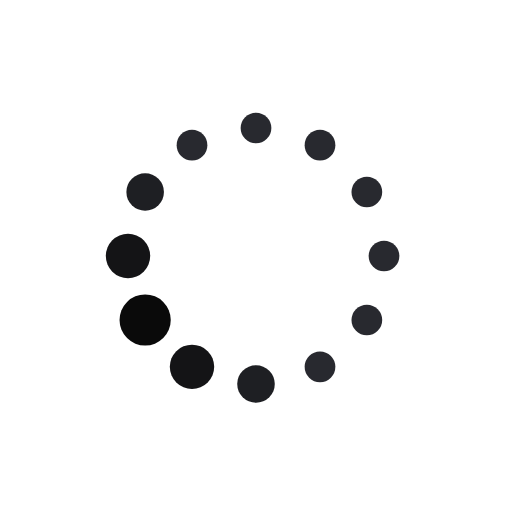
t = 0.00 s
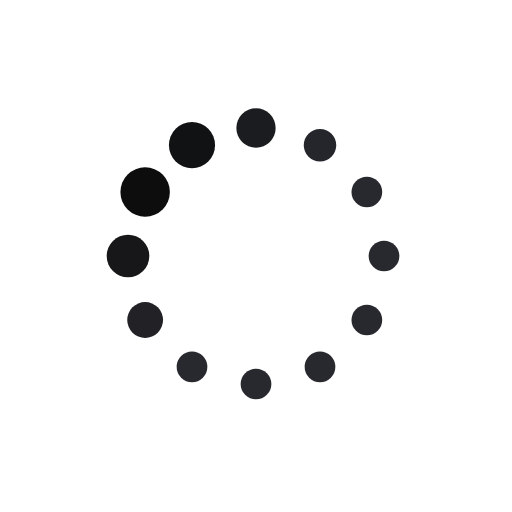
t = 0.19 s
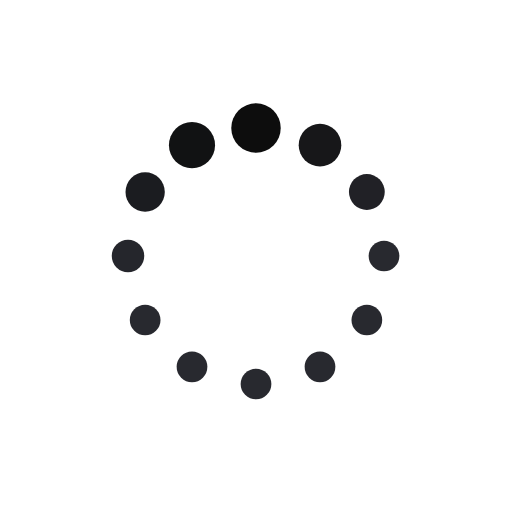
t = 0.31 s
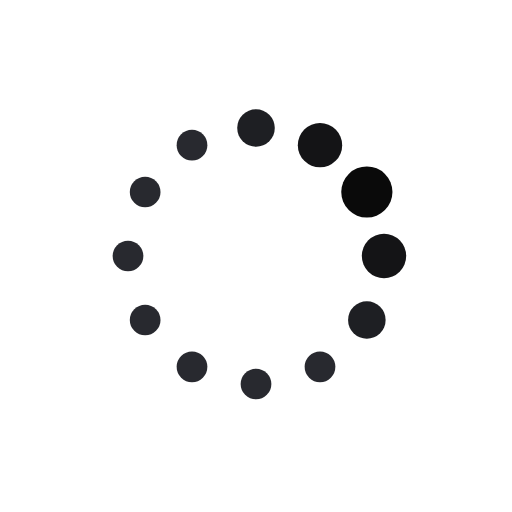
t = 0.50 s
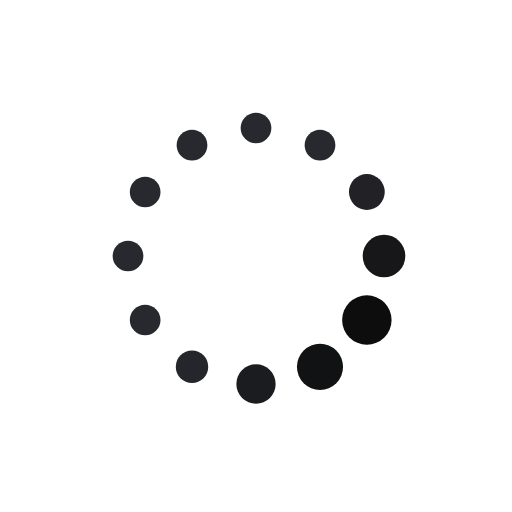
t = 0.69 s
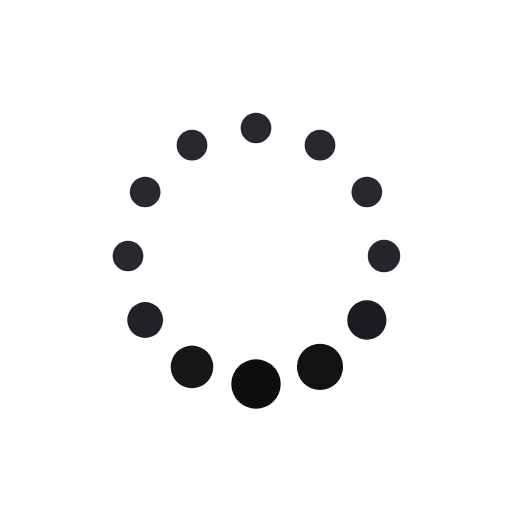
t = 0.81 s

The animated SVG that drew these frames (rendered in a browser with its animation timeline set to each time). Animation: 24 SMIL elements (animate=24); one cycle of 1.00 s, repeats indefinitely.

<svg xmlns="http://www.w3.org/2000/svg" xmlns:xlink="http://www.w3.org/1999/xlink" style="margin: auto;  display: block;" width="40px" height="40px" viewBox="0 0 100 100" preserveAspectRatio="xMidYMid">
<circle cx="75" cy="50" fill="#28292f" r="5">
  <animate attributeName="r" values="3;3;5;3;3" times="0;0.1;0.2;0.3;1" dur="1s" repeatCount="indefinite" begin="-0.9166666666666666s"></animate>
  <animate attributeName="fill" values="#28292f;#28292f;#0a0a0a;#28292f;#28292f" repeatCount="indefinite" times="0;0.1;0.2;0.3;1" dur="1s" begin="-0.9166666666666666s"></animate>
</circle><circle cx="71.65063509461098" cy="62.5" fill="#28292f" r="5">
  <animate attributeName="r" values="3;3;5;3;3" times="0;0.1;0.2;0.3;1" dur="1s" repeatCount="indefinite" begin="-0.8333333333333334s"></animate>
  <animate attributeName="fill" values="#28292f;#28292f;#0a0a0a;#28292f;#28292f" repeatCount="indefinite" times="0;0.1;0.2;0.3;1" dur="1s" begin="-0.8333333333333334s"></animate>
</circle><circle cx="62.5" cy="71.65063509461096" fill="#28292f" r="5">
  <animate attributeName="r" values="3;3;5;3;3" times="0;0.1;0.2;0.3;1" dur="1s" repeatCount="indefinite" begin="-0.75s"></animate>
  <animate attributeName="fill" values="#28292f;#28292f;#0a0a0a;#28292f;#28292f" repeatCount="indefinite" times="0;0.1;0.2;0.3;1" dur="1s" begin="-0.75s"></animate>
</circle><circle cx="50" cy="75" fill="#28292f" r="5">
  <animate attributeName="r" values="3;3;5;3;3" times="0;0.1;0.2;0.3;1" dur="1s" repeatCount="indefinite" begin="-0.6666666666666666s"></animate>
  <animate attributeName="fill" values="#28292f;#28292f;#0a0a0a;#28292f;#28292f" repeatCount="indefinite" times="0;0.1;0.2;0.3;1" dur="1s" begin="-0.6666666666666666s"></animate>
</circle><circle cx="37.50000000000001" cy="71.65063509461098" fill="#28292f" r="5">
  <animate attributeName="r" values="3;3;5;3;3" times="0;0.1;0.2;0.3;1" dur="1s" repeatCount="indefinite" begin="-0.5833333333333334s"></animate>
  <animate attributeName="fill" values="#28292f;#28292f;#0a0a0a;#28292f;#28292f" repeatCount="indefinite" times="0;0.1;0.2;0.3;1" dur="1s" begin="-0.5833333333333334s"></animate>
</circle><circle cx="28.34936490538903" cy="62.5" fill="#28292f" r="5">
  <animate attributeName="r" values="3;3;5;3;3" times="0;0.1;0.2;0.3;1" dur="1s" repeatCount="indefinite" begin="-0.5s"></animate>
  <animate attributeName="fill" values="#28292f;#28292f;#0a0a0a;#28292f;#28292f" repeatCount="indefinite" times="0;0.1;0.2;0.3;1" dur="1s" begin="-0.5s"></animate>
</circle><circle cx="25" cy="50" fill="#28292f" r="5">
  <animate attributeName="r" values="3;3;5;3;3" times="0;0.1;0.2;0.3;1" dur="1s" repeatCount="indefinite" begin="-0.4166666666666667s"></animate>
  <animate attributeName="fill" values="#28292f;#28292f;#0a0a0a;#28292f;#28292f" repeatCount="indefinite" times="0;0.1;0.2;0.3;1" dur="1s" begin="-0.4166666666666667s"></animate>
</circle><circle cx="28.34936490538903" cy="37.50000000000001" fill="#28292f" r="5">
  <animate attributeName="r" values="3;3;5;3;3" times="0;0.1;0.2;0.3;1" dur="1s" repeatCount="indefinite" begin="-0.3333333333333333s"></animate>
  <animate attributeName="fill" values="#28292f;#28292f;#0a0a0a;#28292f;#28292f" repeatCount="indefinite" times="0;0.1;0.2;0.3;1" dur="1s" begin="-0.3333333333333333s"></animate>
</circle><circle cx="37.499999999999986" cy="28.349364905389038" fill="#28292f" r="5">
  <animate attributeName="r" values="3;3;5;3;3" times="0;0.1;0.2;0.3;1" dur="1s" repeatCount="indefinite" begin="-0.25s"></animate>
  <animate attributeName="fill" values="#28292f;#28292f;#0a0a0a;#28292f;#28292f" repeatCount="indefinite" times="0;0.1;0.2;0.3;1" dur="1s" begin="-0.25s"></animate>
</circle><circle cx="49.99999999999999" cy="25" fill="#28292f" r="5">
  <animate attributeName="r" values="3;3;5;3;3" times="0;0.1;0.2;0.3;1" dur="1s" repeatCount="indefinite" begin="-0.16666666666666666s"></animate>
  <animate attributeName="fill" values="#28292f;#28292f;#0a0a0a;#28292f;#28292f" repeatCount="indefinite" times="0;0.1;0.2;0.3;1" dur="1s" begin="-0.16666666666666666s"></animate>
</circle><circle cx="62.5" cy="28.349364905389034" fill="#28292f" r="5">
  <animate attributeName="r" values="3;3;5;3;3" times="0;0.1;0.2;0.3;1" dur="1s" repeatCount="indefinite" begin="-0.08333333333333333s"></animate>
  <animate attributeName="fill" values="#28292f;#28292f;#0a0a0a;#28292f;#28292f" repeatCount="indefinite" times="0;0.1;0.2;0.3;1" dur="1s" begin="-0.08333333333333333s"></animate>
</circle><circle cx="71.65063509461096" cy="37.499999999999986" fill="#28292f" r="5">
  <animate attributeName="r" values="3;3;5;3;3" times="0;0.1;0.2;0.3;1" dur="1s" repeatCount="indefinite" begin="0s"></animate>
  <animate attributeName="fill" values="#28292f;#28292f;#0a0a0a;#28292f;#28292f" repeatCount="indefinite" times="0;0.1;0.2;0.3;1" dur="1s" begin="0s"></animate>
</circle>
</svg>
